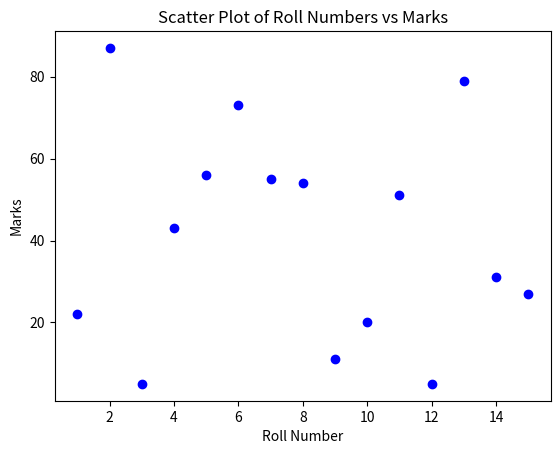

This chart was generated by the following Python code:
import matplotlib.pyplot as plt

# Given data
rollnos = [1, 2, 3, 4, 5, 6, 7, 8, 9, 10, 11, 12, 13, 14, 15]
marks = [22, 87, 5, 43, 56, 73, 55, 54, 11, 20, 51, 5, 79, 31, 27]

# Create scatter plot
plt.scatter(rollnos, marks, color='blue', marker='o')

# Labels and title
plt.xlabel("Roll Number")
plt.ylabel("Marks")
plt.title("Scatter Plot of Roll Numbers vs Marks")

# Show plot
plt.show()

